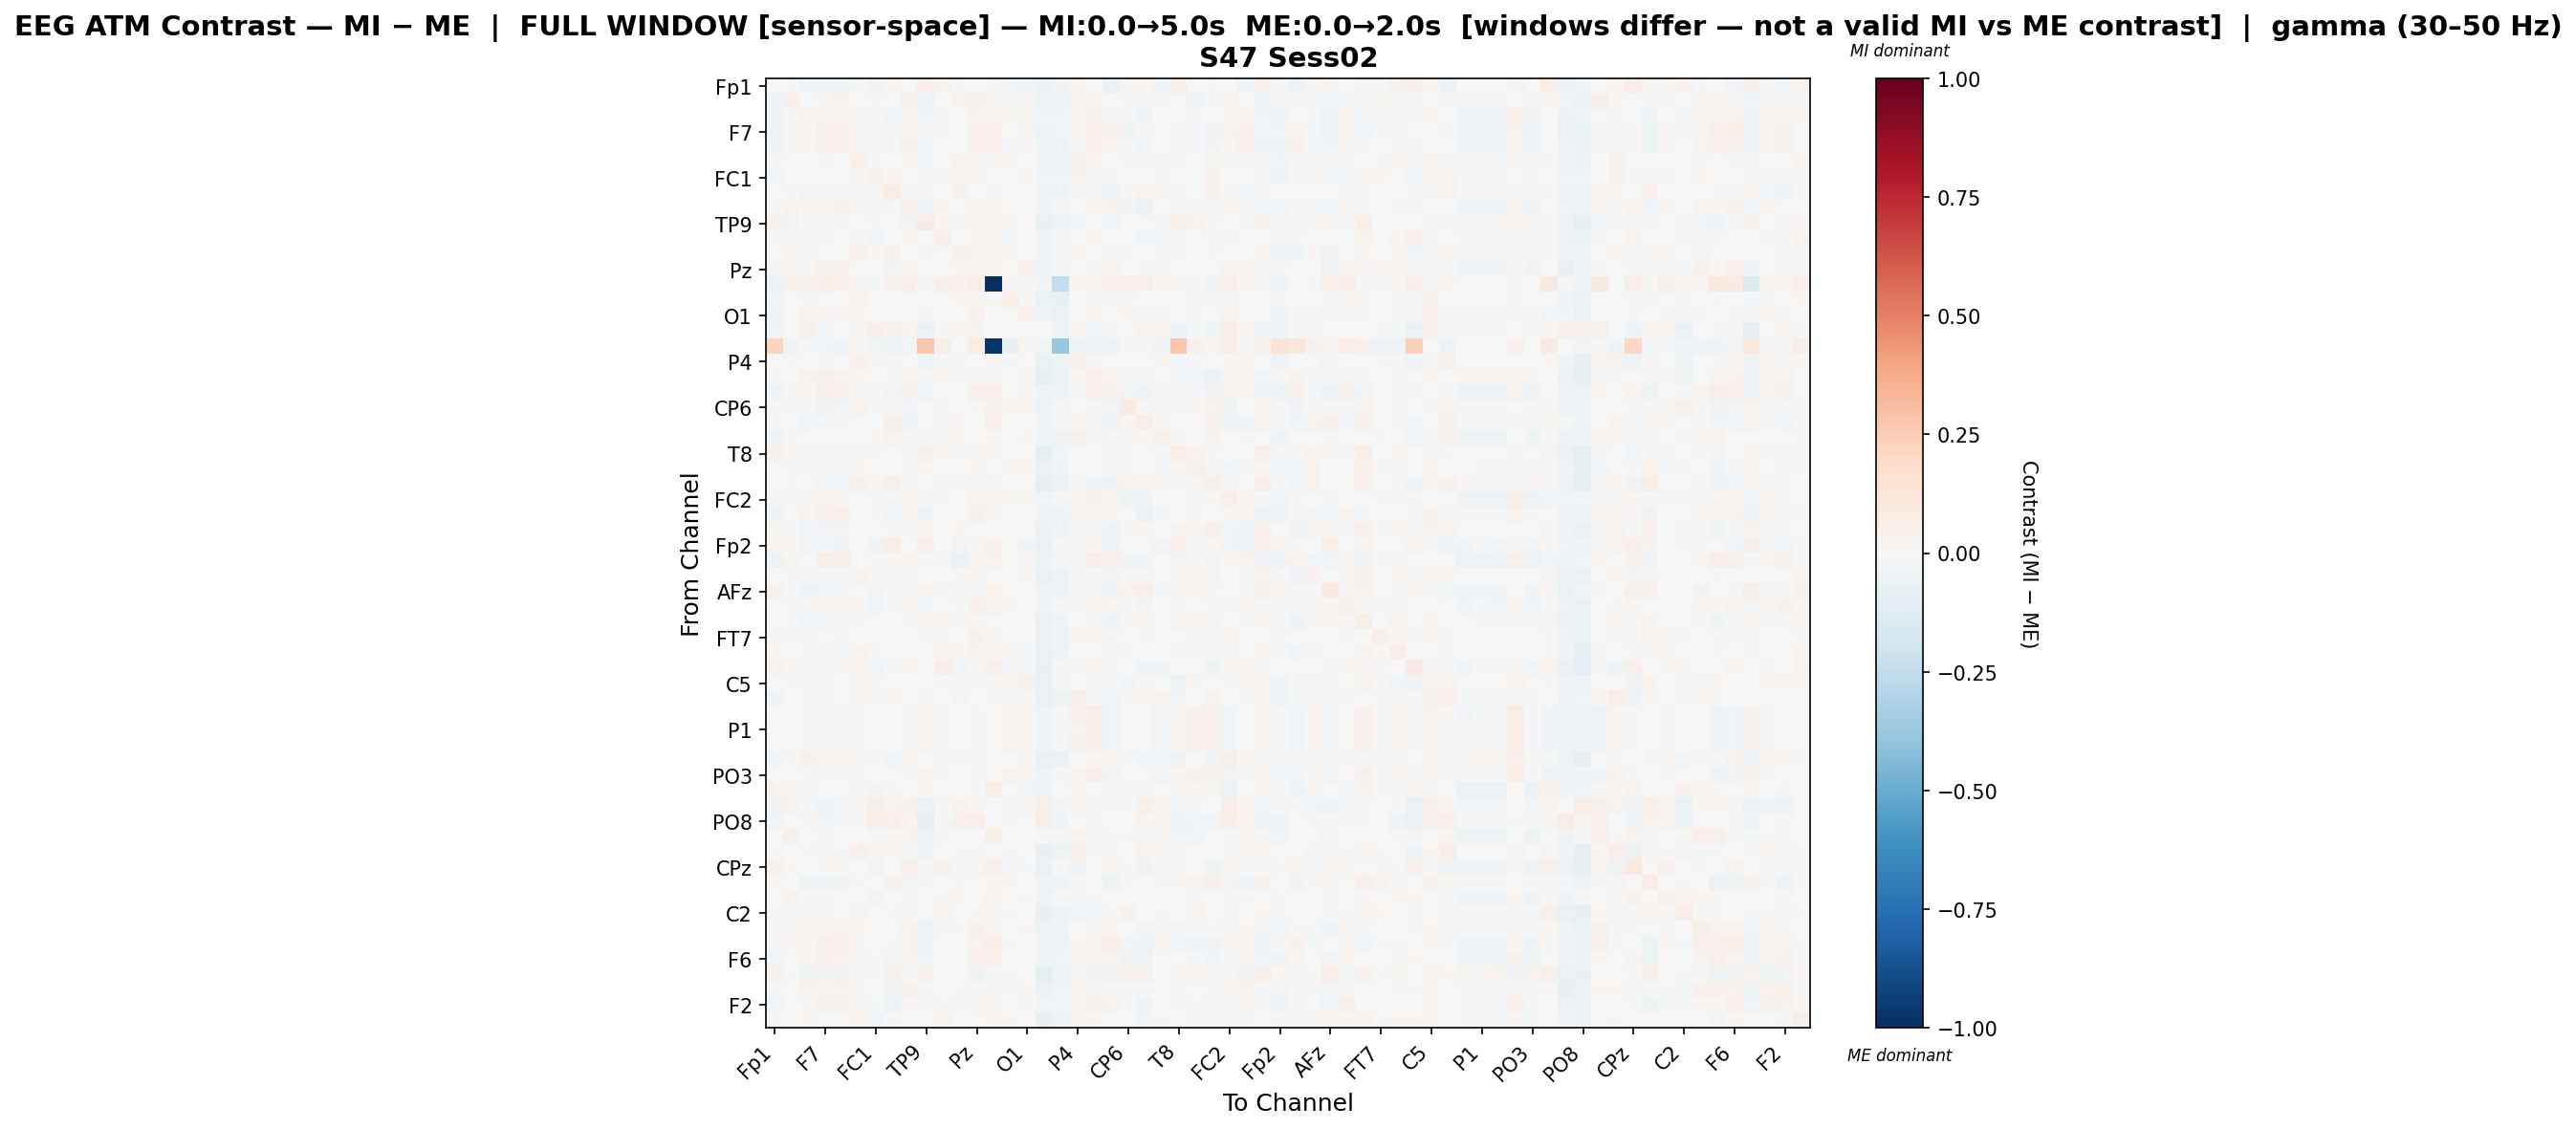

The data file committed next to this chart (first rows):
, Fp1, Fz, F3, F7, FT9, FC5, FC1, C3, T7, TP9, CP5, CP1, Pz, P3, P7, O1, Oz, O2, P4, P8, TP10, CP6, CP2
Fp1, 0.006001, -0.02032, -0.04127, -0.04351, -0.04232, -0.01416, -0.03678, 0.02704, -0.002908, 0.06915, 0.03411, 0.0135, 0.006562, 0.007891, -0.02714, -0.03587, -0.05924, -0.03169, 0.01859, -0.007375, -0.06768, 0.02888, 0.01755
Fz, -0.0339, 0.0694, 0.004267, 0.01976, 0.03164, 0.006315, -0.01737, 0.005507, 0.04001, -0.05313, 0.001197, 0.03365, 0.03923, 0.02914, -0.01097, 0.01127, -0.05323, -0.03704, 0.02563, 0.01911, 0.00412, -0.01248, -0.01736
F3, -0.0323, 0.008926, 0.03394, 0.02465, 0.03277, 0.02008, -0.009614, -0.02985, 0.02134, -0.02398, -0.01246, -0.007424, 0.0325, 0.03114, 0.01116, 0.03098, -0.02352, -0.02362, 0.01722, 0.04569, 0.01329, -0.01753, -0.0325
F7, -0.03758, 0.01317, 0.01585, 0.05079, 0.04893, 0.01901, -0.01064, -0.01964, 0.02998, -0.02023, -0.01234, -0.003532, 0.05275, 0.04493, -0.001732, 0.03091, -0.04499, -0.02971, 0.0167, 0.04817, 0.04208, -0.03665, -0.02219
FT9, -0.03653, 0.02517, 0.02792, 0.04967, 0.04435, 0.008843, -0.01071, -0.01623, 0.04682, -0.03109, 0.001805, -0.0004304, 0.04906, 0.0391, -0.01055, 0.01114, -0.0458, -0.0403, 0.01362, 0.04029, 0.02949, -0.02209, -0.02768
FC5, -0.02247, -0.003953, 0.005011, 0.01034, 0.002027, 0.05234, -0.01721, -0.005395, 0.02297, -0.02346, -0.005037, 0.02708, 0.01009, 0.01488, 0.02084, 0.007741, -0.04605, -0.03174, 0.03959, 0.01705, -0.003753, 0.0116, -0.02035
FC1, -0.02621, 0.006288, -0.0008569, -0.003187, 6.660999755022657e-06, 0.008613, 0.044, 0.02079, 0.004112, -0.01388, -0.01918, 0.02059, 0.01753, 0.0006544, 0.006034, 0.01578, -0.0265, -0.03055, 0.03676, 0.01019, -0.01858, -0.007204, -0.0001992
C3, 0.003997, 0.01273, -0.02858, -0.01814, -0.01395, 0.01442, 0.007962, 0.07109, -0.01694, -0.009859, 0.003291, 0.04113, -0.002171, 0.03067, 0.0007912, -0.005404, -0.03149, -0.03207, 0.01428, -0.0158, -0.03209, 0.0199, 0.03566
T7, -0.01326, 0.03373, 0.01221, 0.02671, 0.04511, 0.02624, -0.009708, -0.02339, 0.04693, -0.03351, 0.01738, -0.005528, 0.02778, 0.03387, 0.001454, 0.001308, -0.03241, -0.02243, 0.002329, 0.03002, 0.03132, -0.03227, -0.0561
TP9, 0.0423, -0.02825, -0.01408, -0.01229, -0.02242, 0.001771, -0.01092, 0.0008754, -0.02361, 0.08414, 0.00812, 0.01444, 0.0161, 0.02722, 0.009669, 0.005694, -0.07032, -0.04067, -0.02498, 0.006269, -0.0289, -0.001833, -0.005412
CP5, 0.01546, 0.01252, -0.01613, -0.01126, 0.0008805, 0.0107, -0.02672, 0.002039, 0.02487, -0.004309, 0.06603, -0.001349, 0.02026, 0.03864, -0.009696, -0.00265, -0.04247, -0.01526, -0.004543, 0.02368, -0.004146, 0.002757, -0.02344
CP1, 0.001796, 0.03122, -0.009901, -0.002793, -0.0006055, 0.04076, 0.009653, 0.04288, -0.001173, 0.008493, -0.002088, 0.04245, 0.03589, 0.03302, 0.01897, 0.0005654, -0.04451, -0.01108, 0.01986, -0.00564, -0.01367, -0.009313, 0.006576
Pz, -0.01069, 0.02444, 0.008277, 0.04551, 0.04602, 0.00578, -0.003548, -0.02803, 0.01864, -0.004141, -0.0002522, 0.01881, 0.02792, 0.03452, -0.006589, 0.04138, -0.05379, -0.01699, -0.001338, 0.009704, 0.03691, -0.003352, -0.01377
P3, -0.0561, 0.04683, 0.04023, 0.05799, 0.05125, 0.02725, -0.01436, 0.04226, 0.05586, 0.009017, 0.0586, 0.04466, 0.06025, -1.0, 0.01246, -0.008604, -0.02974, -0.2499, 0.02595, 0.0276, 0.05002, 0.05341, 0.05012
P7, -0.02435, -0.006836, 0.01288, 0.001578, -0.003878, 0.03503, 0.001045, 0.004368, 0.006048, -0.0045, -0.007596, 0.01884, 0.01331, 0.01461, 0.05801, 0.01115, -0.06572, -0.07416, 0.002233, 0.0099, -0.008556, 0.01511, -0.003144
O1, -0.0332, 0.004735, 0.02743, 0.0269, 0.0108, 0.01622, 0.006724, -0.005508, 0.003184, -0.01285, -0.003233, -0.001274, 0.04638, 0.00367, 0.002245, 0.04554, -0.05335, -0.06962, 0.007025, 0.02511, 0.007702, 0.02268, -0.008405
Oz, -0.02984, 0.002151, 0.04367, -0.007923, -0.005453, 0.01259, 0.06231, 0.04342, 0.0279, -0.06706, 0.01189, 0.02557, 0.03309, -0.004327, 0.004783, 0.003218, -0.0051, -0.04945, 0.01751, -0.02686, 0.01352, -0.001957, 0.0303
O2, 0.2202, -0.03466, -0.02084, -0.02646, -0.04509, 0.01577, -0.02452, -0.0391, -0.02459, 0.2758, 0.06486, -0.004445, 0.07607, -0.9757, -0.07482, 0.02693, -0.03109, -0.3757, -0.03388, -0.04315, -0.03801, 0.01401, -0.01336
P4, -0.002413, 0.009886, 0.00618, 0.009612, 0.00746, 0.04113, 0.01763, 0.009969, 0.001454, -0.04457, -0.01096, 0.01426, 0.005046, 0.01489, -0.008966, -0.001811, -0.06354, -0.03962, 0.0476, 0.01124, -0.004667, -0.002222, 0.005266
P8, -0.01997, 0.007711, 0.03596, 0.03986, 0.03602, 0.02036, -0.004215, -0.01966, 0.03018, -0.02016, 0.01821, -0.01112, 0.01422, 0.0137, -0.006201, 0.01617, -0.09295, -0.06006, 0.01229, 0.04981, 0.02822, -0.01321, -0.01901
TP10, -0.04376, 0.008277, 0.01803, 0.05784, 0.04477, 0.008665, -0.02187, -0.02825, 0.04189, -0.02951, 0.001194, -0.00683, 0.04904, 0.04464, -0.005644, 0.01613, -0.03876, -0.03133, 0.01177, 0.04359, 0.04049, -0.024, -0.0349
CP6, 0.01351, -0.007888, -0.01774, -0.03339, -0.02568, 0.0328, -0.00975, 0.02888, -0.02404, -0.00594, 0.01049, -0.001828, 0.0132, 0.03919, 0.0171, 0.02667, -0.04944, -0.01832, 0.005687, -0.009107, -0.02744, 0.08412, 0.008272
CP2, 0.01389, 0.002553, -0.02644, -0.01734, -0.02195, 0.005511, 0.002688, 0.05889, -0.04494, -0.00535, -0.01202, 0.02286, 0.005882, 0.04215, 0.005537, 0.00211, -0.04124, -0.0179, 0.01734, -0.008501, -0.0339, 0.01648, 0.05936
Cz, -0.03131, 0.02317, -0.003875, 0.003142, 0.007696, 0.001258, 0.01656, 0.03146, 0.007847, -0.02127, -0.01777, 0.0223, 0.003232, 0.02259, 0.006415, 0.02261, -0.03904, -0.03346, 0.04218, 0.01443, -0.01761, 0.01193, 0.01489
T8, 0.04216, 0.009642, 0.009264, -0.008088, -0.01529, 0.02973, -0.0154, -0.006559, -0.0119, 0.04673, 0.02019, -0.0194, 0.01378, 0.02045, 0.007368, 0.004417, -0.09463, -0.02545, 0.00359, -0.001153, -0.01963, 0.01174, -0.0007047
FT10, -0.003863, -0.01728, -0.01157, -0.01259, -0.01724, 0.01744, -0.006454, -0.003526, -0.01603, 0.0218, 0.005449, 0.004202, 0.01722, 0.002878, 0.01698, 0.01556, -0.05771, -0.04389, -0.002107, -0.003122, -0.02308, 0.0156, -0.00689
FC6, -0.002797, -0.01207, -0.004062, -0.03019, -0.02536, 0.04138, 0.02949, 0.04711, -0.01186, -0.001512, -0.009214, 0.01357, 0.01168, -0.01084, -0.005428, 0.004829, -0.0851, -0.0552, 0.01547, -0.03457, -0.03367, 0.03338, 0.03021
FC2, -0.01079, 0.02158, 0.01338, 0.03839, 0.02005, 0.001576, -0.01898, -0.01747, 0.03252, -0.01153, 0.01142, -0.007099, 0.03828, 0.03663, 0.01271, 0.0286, -0.02731, -0.01149, 0.02327, 0.03933, 0.0239, -0.04157, -0.04259
F4, -0.03947, 0.002372, 0.028, 0.04726, 0.04807, -0.005318, -0.02171, -0.03033, 0.01877, -0.03395, -0.004045, -0.0003972, 0.03916, 0.01817, 0.003989, 0.006381, -0.03269, -0.03148, 0.02434, 0.02673, 0.02192, 0.003487, -0.05553
F8, 0.02582, -0.01273, -0.02519, -0.02643, -0.02921, 0.00596, 0.001393, 0.01866, -0.02215, 0.02499, -0.002315, 0.02107, 0.0007532, 0.001637, -0.001907, -0.001174, -0.06144, -0.04525, 0.01272, -0.01396, -0.03525, 0.01824, 0.02166
Fp2, 0.02768, 0.02015, -0.03125, -0.01348, -0.03845, -0.003984, -0.04543, 0.05609, -0.004753, 0.05223, -0.001138, -0.02646, 0.01156, 0.04321, -0.001953, -0.03208, -0.06254, -0.01106, -0.019, 0.01563, -0.04752, 0.005541, 0.0004843
AF7, -0.04733, 0.03106, 0.005264, 0.05981, 0.06101, -0.0001156, -0.0133, 0.01337, 0.03591, -0.01302, -0.01827, -0.05523, 0.02378, 0.03701, 0.005806, 0.02897, -0.05234, -0.01246, 0.008859, 0.06858, 0.05325, -0.0362, -0.0375
AF3, 0.001298, -0.01882, -0.01161, -0.01264, -0.01584, 0.03521, 0.01041, 0.009122, -0.01386, 0.006473, -0.0006616, 0.01513, 0.02004, -0.003903, 0.00297, 0.009687, -0.06979, -0.04994, 0.01354, -0.01088, -0.02702, 0.009413, 0.02107
AFz, 0.04296, -0.01652, -0.04928, -0.02981, -0.02458, -0.007566, -0.02922, 0.01463, -0.01961, 0.03705, 0.009331, -0.02931, -0.01959, 0.03844, -0.004911, -0.003898, -0.04023, -0.0368, -0.01548, -0.009869, -0.03629, 0.03475, 0.05346
F1, -0.005639, -0.01449, 0.02838, 0.02544, 0.02, 0.01639, -0.02491, -0.02125, 0.025, -0.02668, -0.0008858, -0.009584, 0.04201, 0.03627, 0.02051, 0.006612, -0.04371, -0.02319, 0.008148, 0.03029, 0.02257, -0.02088, -0.02986
F5, 0.005585, -0.01549, -0.02374, -0.03076, -0.02208, 0.008693, -0.006685, 0.002403, -0.01496, 0.02267, 0.01839, 0.009045, 0.01592, 0.003428, 6.243729403174974e-05, 0.002189, -0.05591, -0.04585, 0.00503, -0.02029, -0.03856, 0.01732, 0.01731
FT7, -0.01221, 0.02073, 0.01029, -0.003836, 0.009738, -0.00373, -0.003589, -0.001268, 0.007638, -0.01641, 0.01419, -0.00628, 0.04299, 0.01001, -0.005622, 0.002001, -0.06146, -0.03862, 0.0195, 0.01708, -0.008403, -0.003532, -0.008166
FC3, 0.02014, 0.001489, 0.009675, -0.008017, -0.01151, 0.03249, -0.01158, 0.003427, -0.004422, -0.00556, 0.0251, 0.01612, 0.03452, 0.01873, 0.01028, -0.01394, -0.06588, -0.04188, 0.0005903, 0.0008943, -0.01351, -0.01944, 0.004748
C1, 0.03345, 0.01887, 0.01485, 0.01134, 0.01698, 0.03438, -0.02521, -0.009106, 0.02485, -0.002295, 0.06064, -0.02452, 0.01139, 0.04574, -0.008196, -0.008975, -0.07771, -0.02219, -0.02259, 0.01603, 0.01229, -0.003074, -0.03436
C5, -0.003292, -0.02303, 0.02129, -0.008383, -0.006389, 0.03062, 0.0081, 0.007358, -0.0008959, -0.006427, -0.01806, -0.01691, 0.01291, 0.008212, 0.02563, 0.04265, -0.06372, -0.0218, 0.001679, 0.01331, -0.01195, -0.02894, -0.01055
TP7, -0.03915, 0.006501, -0.01178, -0.01312, -0.00625, 0.02015, 0.0127, 0.02895, -0.001046, -0.02003, -0.007123, 0.0239, -0.002492, 0.01404, -0.01267, 0.00878, -0.0638, -0.05279, 0.05756, 0.01255, -0.02353, 0.01987, 0.02458
CP3, -0.002898, 0.003933, -0.0202, -0.009791, -0.01647, 0.01002, -0.00115, 0.005024, -0.01767, 0.03328, 0.01137, -0.0004978, -0.009707, 0.0005667, 0.03416, 0.01697, -0.04299, -0.02146, 0.0394, 0.06109, -0.02734, 0.001873, -0.004535
P1, -0.002628, 0.004435, -0.02161, -0.01036, -0.01648, 0.008569, -0.00282, 0.003023, -0.01822, 0.03311, 0.01094, -0.002291, -0.0113, 0.0005645, 0.03394, 0.01668, -0.04277, -0.02098, 0.03869, 0.06167, -0.0276, 0.0003874, -0.0053
P5, -0.002435, 0.005034, -0.02072, -0.01087, -0.01756, 0.008313, -0.002642, 0.003562, -0.0176, 0.03271, 0.01153, -0.001765, -0.0106, 0.0005674, 0.03428, 0.01696, -0.04155, -0.02052, 0.03964, 0.06155, -0.02888, 0.001774, -0.004896
PO7, -0.02936, -0.00999, 0.0418, 0.02766, 0.03162, 0.0247, -0.0209, -0.02977, 0.02752, -0.007737, 0.008419, -0.01722, 0.01626, -0.004272, 0.006576, 0.008239, -0.06566, -0.05626, 0.007406, 0.02757, 0.02605, -0.01581, -0.02401
PO3, -0.004579, 0.005437, -0.02111, -0.01046, -0.01739, 0.01002, 7.723411666342756e-05, 0.004371, -0.01859, 0.03229, 0.009458, -0.003351, -0.009334, 0.0005667, 0.03584, 0.0185, -0.04085, -0.021, 0.03887, 0.06254, -0.02814, 0.0003048, -0.004192
POz, 0.03687, 0.0276, -0.01692, -0.007442, -0.005305, 0.01675, -0.02924, 0.01484, -0.004412, 0.01567, 0.004726, 0.004149, 0.009854, 0.05753, 0.006016, -0.02703, -0.0396, 0.003909, 0.02714, -0.003931, -0.009353, -0.01387, -0.01098
PO4, -0.03426, 0.0377, -0.0179, -0.0448, -0.0143, 0.02322, 0.05477, 0.03532, 0.0399, -0.0614, -0.01204, 0.03344, 0.008015, 0.002013, 0.0106, 0.02688, 0.05103, -0.0246, 0.02495, -0.01942, -0.01083, -0.01086, 0.04871
PO8, -0.02997, -0.002895, 0.02191, -0.02933, -0.01489, 0.0107, 0.05626, 0.04864, 0.02764, -0.09016, -0.01274, 0.04743, 0.04695, -0.001519, 0.009984, -0.00719, 0.05521, -0.04313, -0.001272, -0.02113, -0.0002825, -0.001431, 0.03067
P6, -0.006543, 0.0471, -0.0001509, 0.01403, 0.004455, 0.007654, -0.0144, 0.01159, 0.03206, -0.03184, -0.01667, 0.002975, 0.003134, 0.05899, -0.0006389, 0.001213, -0.02265, -0.01679, 0.03509, 0.01099, 0.01029, -0.01406, -0.009654
P2, 0.009932, 0.002512, 0.01498, -0.0211, -0.01737, 0.04893, 0.02664, 0.01947, -0.01731, -0.03272, -0.006267, 0.01922, 0.01451, -0.003578, -0.01452, -0.002289, -0.07539, -0.05295, 0.04706, -0.01629, -0.01757, 0.004994, 0.0322
CPz, 0.0398, 0.0188, -0.003599, 0.01943, 0.02093, 0.007116, -0.02396, -0.002405, 0.04792, -0.01844, 0.04373, -0.01764, 0.02438, 0.05162, -0.0194, -0.01325, -0.06403, -0.02066, -0.03845, 0.001225, 0.02484, -0.01109, -0.03482
TP8, 0.01431, -0.005761, -0.03909, -0.03954, -0.04465, 0.01059, 0.003778, 0.04555, -0.02393, 0.01396, -0.005358, 0.01133, 0.0005765, 0.02086, 0.02016, 0.001055, -0.03273, -0.03317, 0.01414, -0.004124, -0.05376, 0.01499, 0.00747
C6, 0.003539, 0.03137, -0.01175, 0.01033, 0.005668, 0.007779, -0.02499, -0.005036, 0.02377, -0.001164, 0.008015, 0.01827, -0.003832, 0.03692, 0.005541, -0.01048, -0.03828, -0.01248, 0.01204, 0.01099, -0.007003, 0.002943, -0.004541
C2, 0.01187, 0.01433, -0.02005, -0.009511, 0.005014, 0.02538, -0.004421, 0.0109, 0.01258, 0.002498, 0.02406, 0.0004896, 0.01137, 0.02403, -0.01104, -0.001267, -0.07107, -0.03395, -0.02969, -0.02478, -0.01121, 0.04261, -0.007511
FC4, -0.02146, 0.01143, 0.02461, 0.01879, 0.02676, 0.0191, -0.0003896, -0.001363, 0.03567, -0.04744, -0.01334, 0.01655, 0.0429, 0.01579, -0.005001, 0.01244, -0.04833, -0.03475, 0.001959, 0.009498, 0.02303, 0.006002, -0.0237
FT8, -0.009953, 0.01651, 0.023, 0.04925, 0.04649, 0.01275, -0.005766, -0.01126, 0.036, -0.04438, -0.00499, 0.000472, 0.03484, 0.06491, -0.01469, 0.002739, -0.04564, -0.03286, 0.01578, 0.03549, 0.05549, -0.02893, -0.03302
F6, -0.02752, 0.005211, 0.02585, 0.04916, 0.03732, 0.01669, -0.01158, -0.02481, 0.03884, -0.02445, 0.0003151, 0.004204, 0.05366, 0.05216, -0.0001811, 0.006556, -0.03995, -0.0235, 0.01947, 0.03732, 0.02737, -0.03159, -0.03489
AF8, 0.03926, -0.01165, -0.03917, -0.03394, -0.03491, 0.01019, -0.01373, 0.04651, -0.01668, 0.04447, 0.007647, 0.00383, -0.03435, -0.0143, -0.009957, -0.007543, -0.09727, -0.03649, -0.02668, -0.03843, -0.03243, 0.04278, 0.03926
AF4, -0.02248, 0.006036, 0.03185, 0.03029, 0.03203, 0.01491, 0.007702, -0.03135, 0.0442, -0.01345, -0.006716, 0.009286, 0.01448, 0.01403, -0.01922, 0.02153, -0.05831, -0.02776, 0.03874, 0.02771, 0.01338, -0.01427, -0.02005
... 2 more rows
